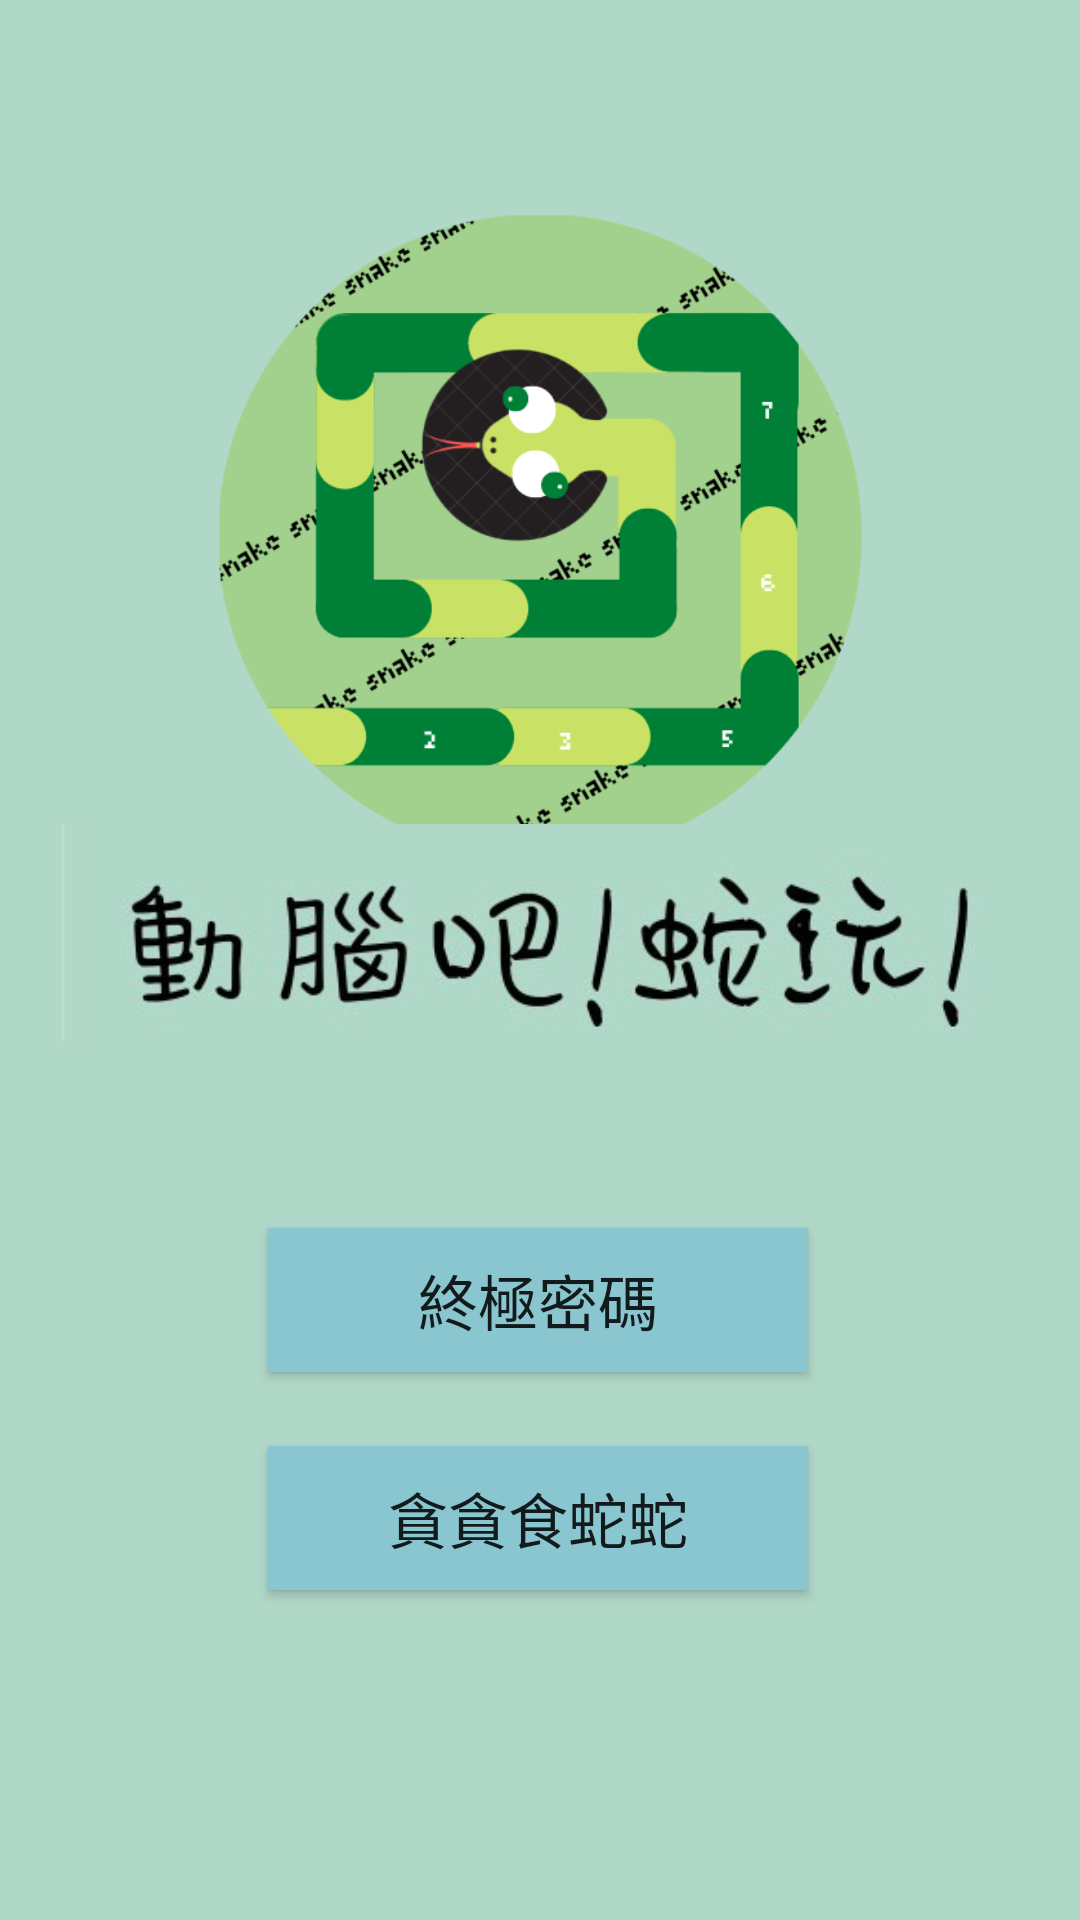

The Android layout XML behind this screen, and the referenced resources:
<!-- AndroidManifest.xml: application theme Theme.SnakeGame -->
<!-- res/layout/activity_main2.xml -->
<?xml version="1.0" encoding="utf-8"?>
<androidx.constraintlayout.widget.ConstraintLayout xmlns:android="http://schemas.android.com/apk/res/android"
    xmlns:app="http://schemas.android.com/apk/res-auto"
    xmlns:tools="http://schemas.android.com/tools"
    android:layout_width="match_parent"
    android:layout_height="match_parent"
    android:background="#B0D8C8"
    tools:context=".MainActivity2">

    <ImageView
        android:id="@+id/imageView4"
        android:layout_width="223dp"
        android:layout_height="215dp"
        app:layout_constraintBottom_toBottomOf="parent"
        app:layout_constraintEnd_toEndOf="parent"
        app:layout_constraintStart_toStartOf="parent"
        app:layout_constraintTop_toTopOf="parent"
        app:layout_constraintVertical_bias="0.168"
        app:srcCompat="@drawable/snake_pic2" />

    <ImageView
        android:id="@+id/imageView6"
        android:layout_width="319dp"
        android:layout_height="73dp"
        app:layout_constraintBottom_toBottomOf="parent"
        app:layout_constraintEnd_toEndOf="parent"
        app:layout_constraintStart_toStartOf="parent"
        app:layout_constraintTop_toTopOf="parent"
        app:layout_constraintVertical_bias="0.484"
        app:srcCompat="@drawable/text1" />

    <Button
        android:id="@+id/button"
        android:layout_width="180dp"
        android:layout_height="wrap_content"
        android:background="#8AC6D0"
        android:text="終極密碼"
        android:textSize="20sp"
        app:layout_constraintBottom_toBottomOf="parent"
        app:layout_constraintEnd_toEndOf="parent"
        app:layout_constraintHorizontal_bias="0.497"
        app:layout_constraintStart_toStartOf="parent"
        app:layout_constraintTop_toBottomOf="@+id/imageView6"
        app:layout_constraintVertical_bias="0.253" />

    <Button
        android:id="@+id/button2"
        android:layout_width="180dp"
        android:layout_height="wrap_content"
        android:background="#8AC6D0"
        android:text="貪貪食蛇蛇"
        android:textSize="20sp"
        app:layout_constraintBottom_toBottomOf="parent"
        app:layout_constraintEnd_toEndOf="parent"
        app:layout_constraintHorizontal_bias="0.497"
        app:layout_constraintStart_toStartOf="parent"
        app:layout_constraintTop_toBottomOf="@+id/button"
        app:layout_constraintVertical_bias="0.183" />
</androidx.constraintlayout.widget.ConstraintLayout>
<!-- resources referenced by this layout -->
<resources>
  <!-- drawable snake_pic2: png bitmap (drawable, 68939 bytes) -->
  <!-- drawable text1: jpg bitmap (drawable, 15726 bytes) -->
  <style name="Theme.SnakeGame" parent="Theme.MaterialComponents.DayNight.DarkActionBar.Bridge">
          
          <item name="colorPrimary">@color/purple_500</item>
          <item name="colorPrimaryVariant">@color/purple_700</item>
          <item name="colorOnPrimary">@color/white</item>
          
          <item name="colorSecondary">@color/teal_200</item>
          <item name="colorSecondaryVariant">@color/teal_700</item>
          <item name="colorOnSecondary">@color/black</item>
          
          <item name="android:statusBarColor" tools:targetApi="l">?attr/colorPrimaryVariant</item>
          
      </style>
  <!-- not gathered from this repository: default colours our renderer supplied (Android Studio template values) -->
  <color name="purple_500">#FF6200EE</color>
  <color name="purple_700">#FF3700B3</color>
  <color name="teal_200">#FF03DAC5</color>
  <color name="teal_700">#FF018786</color>
  <color name="black">#FF000000</color>
  <color name="white">#FFFFFFFF</color>
</resources>
